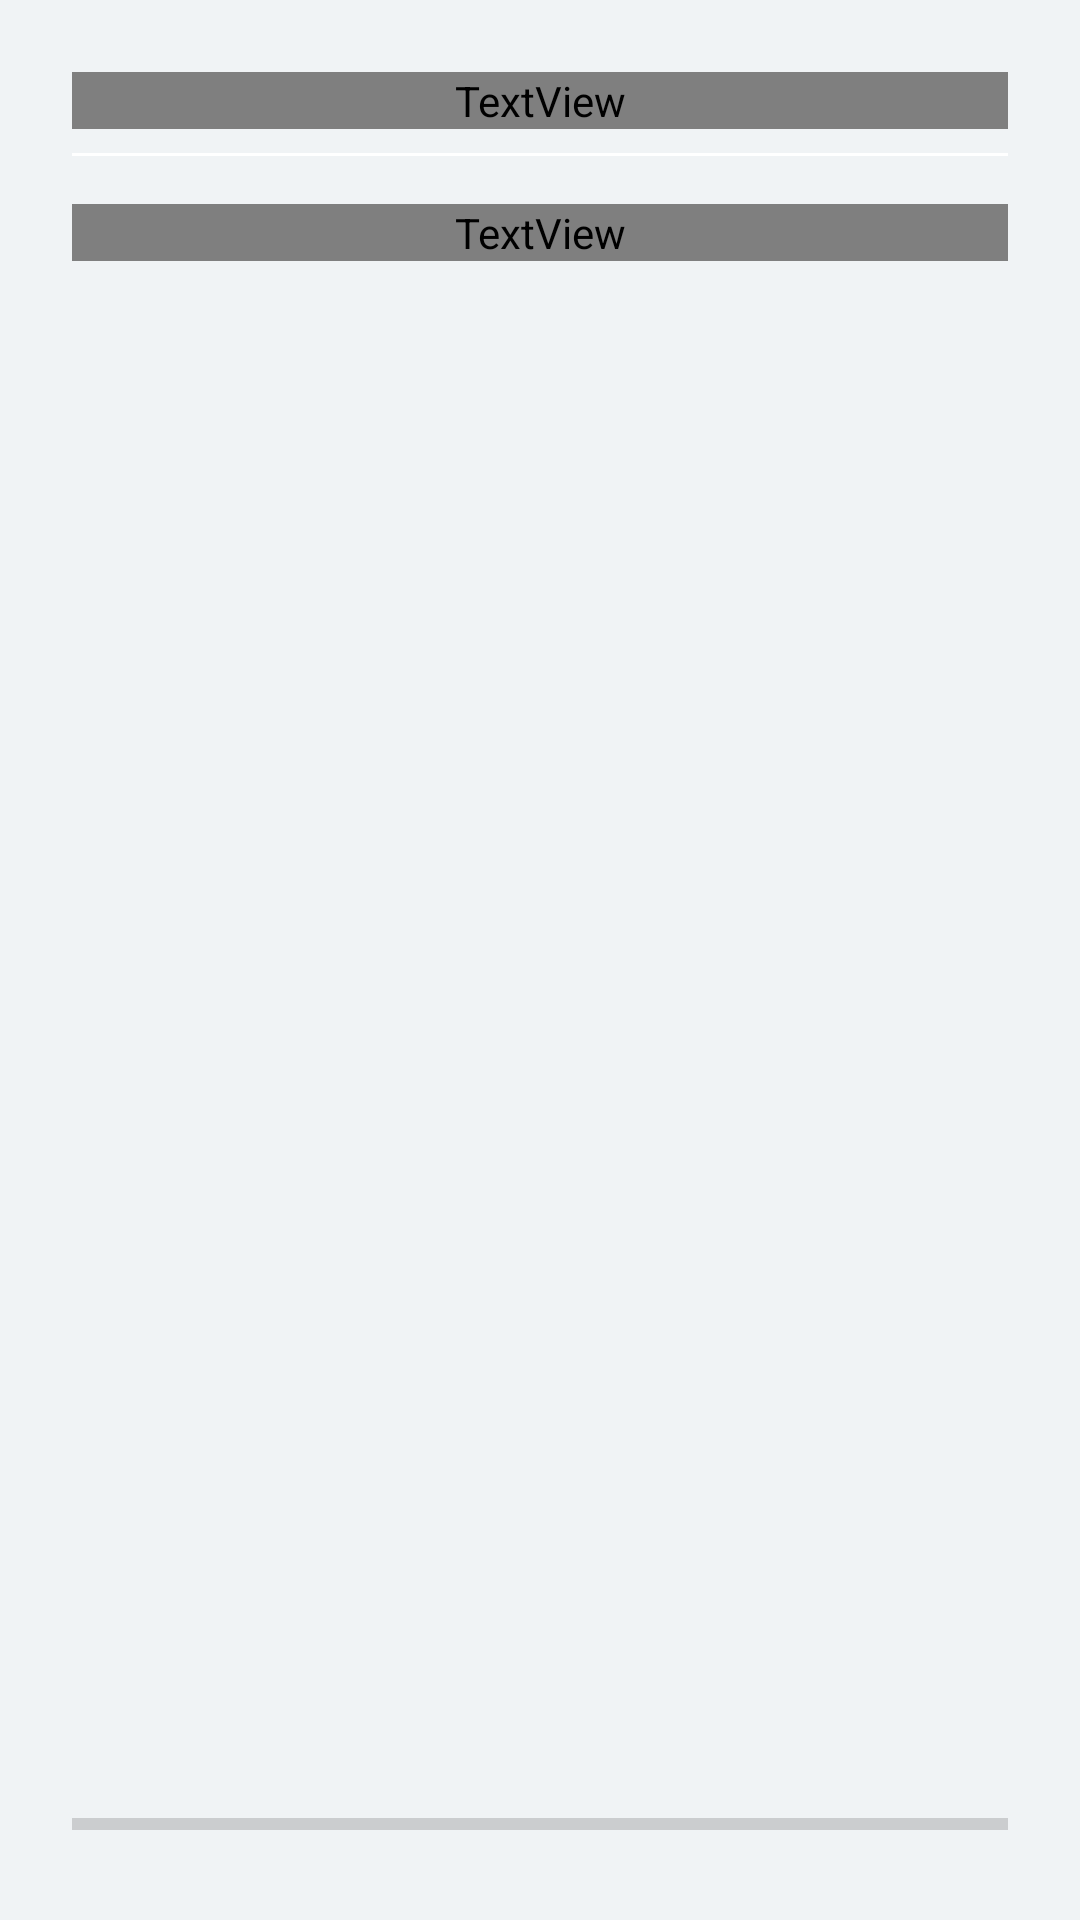

Produce the Android XML layout that renders to this screen, including the resource entries it uses.
<!-- AndroidManifest.xml: activity theme SplashTheme -->
<!-- res/layout/activity_splash.xml -->
<?xml version="1.0" encoding="utf-8"?>
<androidx.constraintlayout.widget.ConstraintLayout xmlns:android="http://schemas.android.com/apk/res/android"
    xmlns:app="http://schemas.android.com/apk/res-auto"
    android:layout_width="match_parent"
    android:layout_height="match_parent">

    <ImageView
        android:id="@+id/image_splash"
        android:layout_width="0dp"
        android:layout_height="0dp"
        android:contentDescription="@null"
        android:scaleType="centerCrop"
        android:src="@drawable/img_splash2"
        app:layout_constraintBottom_toBottomOf="parent"
        app:layout_constraintEnd_toEndOf="parent"
        app:layout_constraintStart_toStartOf="parent"
        app:layout_constraintTop_toTopOf="parent" />

    <TextView
        android:id="@+id/text_question"
        android:layout_width="0dp"
        android:layout_height="wrap_content"
        android:layout_marginStart="24dp"
        android:layout_marginTop="24dp"
        android:layout_marginEnd="24dp"
        android:fontFamily="@font/asap_bold"
        android:gravity="center"
        android:text="@string/intro_title"
        android:textColor="@color/white"
        android:textSize="48sp"
        app:layout_constraintEnd_toEndOf="parent"
        app:layout_constraintStart_toStartOf="parent"
        app:layout_constraintTop_toTopOf="@+id/image_splash" />

    <View
        android:id="@+id/divider"
        android:layout_width="0dp"
        android:layout_height="1dp"
        android:layout_marginStart="24dp"
        android:layout_marginTop="8dp"
        android:layout_marginEnd="24dp"
        android:background="@color/white"
        app:layout_constraintEnd_toEndOf="parent"
        app:layout_constraintStart_toStartOf="parent"
        app:layout_constraintTop_toBottomOf="@+id/text_question" />

    <TextView
        android:id="@+id/text_quote"
        android:layout_width="0dp"
        android:layout_height="wrap_content"
        android:layout_marginStart="24dp"
        android:layout_marginTop="16dp"
        android:layout_marginEnd="24dp"
        android:fontFamily="@font/asap_bold"
        android:gravity="center"
        android:text="@string/intro_quote"
        android:textColor="@color/white"
        android:textSize="40sp"
        app:layout_constraintEnd_toEndOf="parent"
        app:layout_constraintStart_toStartOf="parent"
        app:layout_constraintTop_toBottomOf="@+id/divider" />

    <ProgressBar
        android:id="@+id/progress_intro"
        style="?android:attr/progressBarStyleHorizontal"
        android:layout_width="0dp"
        android:layout_height="wrap_content"
        android:layout_marginStart="24dp"
        android:layout_marginEnd="24dp"
        android:layout_marginBottom="24dp"
        app:layout_constraintBottom_toBottomOf="parent"
        app:layout_constraintEnd_toEndOf="parent"
        app:layout_constraintStart_toStartOf="parent" />

</androidx.constraintlayout.widget.ConstraintLayout>
<!-- resources referenced by this layout -->
<resources>
  <color name="white">#ffffff</color>
  <string name="intro_quote">Limits are for those who need them</string>
  <string name="intro_title">GoTravel</string>
  <style name="SplashTheme" parent="Theme.MaterialComponents.Light.NoActionBar">
          <item name="colorPrimary">@color/colorPrimary</item>
          <item name="colorPrimaryDark">@color/colorPrimary</item>
          <item name="colorAccent">@color/colorAccent</item>
          <item name="android:windowBackground">@color/colorPrimary</item>
          <item name="android:windowFullscreen">true</item>
      </style>
  <color name="colorPrimary">#f0f3f5</color>
  <color name="colorAccent">#6bcbde</color>
</resources>
